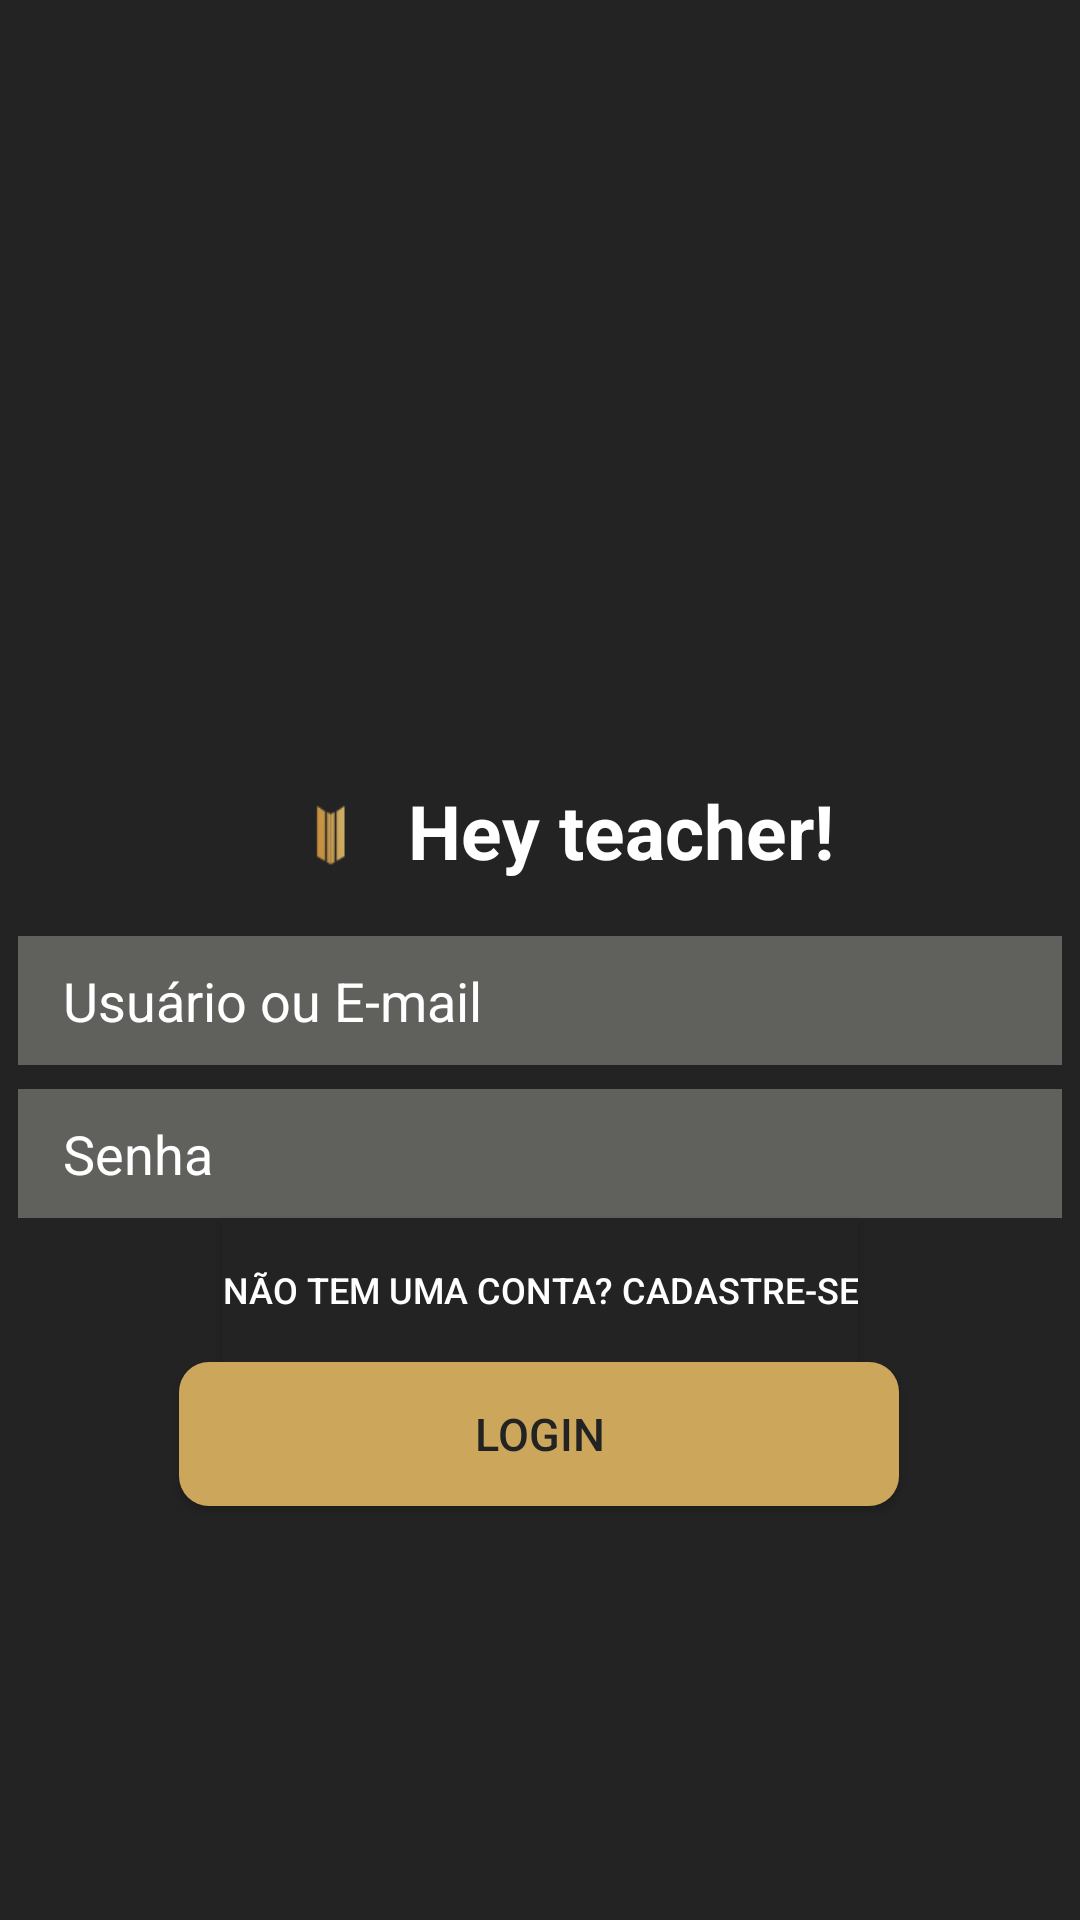

Write the Android layout XML for this screen, with the resource values it uses.
<!-- AndroidManifest.xml: application theme Theme.TraderMeTcc -->
<!-- res/layout/activity_login_professor.xml -->
<?xml version="1.0" encoding="utf-8"?>
<androidx.constraintlayout.widget.ConstraintLayout xmlns:android="http://schemas.android.com/apk/res/android"
    xmlns:app="http://schemas.android.com/apk/res-auto"
    xmlns:tools="http://schemas.android.com/tools"
    android:layout_width="match_parent"
    android:layout_height="match_parent"
    tools:context=".LoginProfessor"
    android:background="#232323">


    <androidx.appcompat.widget.AppCompatTextView
        android:id="@+id/textView_startNow"
        android:layout_width="wrap_content"
        android:layout_height="wrap_content"
        android:layout_marginStart="12dp"
        android:text="Hey teacher!"
        android:textColor="#FFFFFF"
        android:textSize="25sp"
        android:textStyle="bold"
        app:layout_constraintBottom_toBottomOf="@+id/imageView"
        app:layout_constraintStart_toEndOf="@+id/imageView"
        app:layout_constraintTop_toTopOf="@+id/imageView"
        app:layout_constraintVertical_bias="0.0" />

    <androidx.appcompat.widget.AppCompatImageView
        android:id="@+id/imageView"
        android:layout_width="28dp"
        android:layout_height="40dp"
        android:layout_marginTop="260dp"
        app:layout_constraintEnd_toEndOf="parent"
        app:layout_constraintHorizontal_bias="0.289"
        app:layout_constraintStart_toStartOf="parent"
        app:layout_constraintTop_toTopOf="parent"
        app:srcCompat="@drawable/logooogo" />

    <androidx.appcompat.widget.AppCompatButton
        android:id="@+id/btn_loginTeacherFeed"

        android:layout_width="240dp"
        android:layout_height="48dp"
        android:layout_marginTop="48dp"
        android:background="@drawable/botao_customizado"
        android:shadowColor="#A8A8A8"
        android:text="Login"
        android:textColor="#232323"
        android:textSize="15sp"
        app:layout_constraintEnd_toEndOf="parent"
        app:layout_constraintHorizontal_bias="0.497"
        app:layout_constraintStart_toStartOf="parent"
        app:layout_constraintTop_toBottomOf="@+id/editText" />

    <androidx.appcompat.widget.AppCompatEditText
        android:id="@+id/appCompatEditText"
        android:layout_width="348dp"
        android:layout_height="43dp"
        android:layout_marginTop="12dp"
        android:background="#60605d"
        android:hint="@string/usu_rio_ou_e_mail"
        android:paddingStart="15dp"
        android:textColor="#ffffff"
        android:textColorHint="#ffffff"
        app:layout_constraintEnd_toEndOf="parent"
        app:layout_constraintHorizontal_bias="0.492"
        app:layout_constraintStart_toStartOf="parent"
        app:layout_constraintTop_toBottomOf="@+id/imageView" />


    <androidx.appcompat.widget.AppCompatEditText
        android:id="@+id/editText"
        android:layout_width="348dp"
        android:layout_height="43dp"
        android:layout_marginTop="8dp"
        android:background="#60605d"
        android:hint="Senha"
        android:textColor="#ffffff"
        android:inputType="textPassword"
        android:paddingStart="15dp"
        android:textColorHint="#ffffff"
        app:layout_constraintEnd_toEndOf="parent"
        app:layout_constraintHorizontal_bias="0.492"
        app:layout_constraintStart_toStartOf="parent"
        app:layout_constraintTop_toBottomOf="@+id/appCompatEditText" />

    <androidx.appcompat.widget.AppCompatButton
        android:id="@+id/btn_loginCreateAccountTeacher02"
        android:layout_width="wrap_content"
        android:layout_height="wrap_content"
        android:background="#232323"
        android:shadowColor="#232323"
        android:text="Não tem uma conta? Cadastre-se"
        android:textColor="#ffffff"
        android:textSize="12sp"
        app:layout_constraintEnd_toEndOf="@+id/editText"
        app:layout_constraintStart_toStartOf="@+id/editText"
        app:layout_constraintTop_toBottomOf="@+id/editText" />
</androidx.constraintlayout.widget.ConstraintLayout>
<!-- resources referenced by this layout -->
<resources>
  <!-- drawable botao_customizado (drawable) -->
  <?xml version="1.0" encoding="utf-8"?>
  <shape xmlns:android="http://schemas.android.com/apk/res/android" android:shape="rectangle" >
      <corners
          android:radius="10dp"
          />
      <solid
          android:color="#cba65b"
          />
      <padding
          android:left="0dp"
          android:top="0dp"
          android:right="0dp"
          android:bottom="0dp"
          />
      <size
          android:width="270dp"
          android:height="60dp"
          />
  </shape>
  <!-- drawable logooogo: png bitmap (drawable, 5109 bytes) -->
  <string name="usu_rio_ou_e_mail">Usuário ou E-mail</string>
  <style name="Theme.TraderMeTcc" parent="Theme.MaterialComponents.DayNight.DarkActionBar">
          
          <item name="colorPrimary">@color/padrao</item>
          <item name="colorPrimaryVariant">@color/padrao</item>
          <item name="colorOnPrimary">@color/white</item>
          
          <item name="colorSecondary">@color/teal_200</item>
          <item name="colorSecondaryVariant">@color/teal_700</item>
          <item name="colorOnSecondary">@color/black</item>
          
          <item name="android:statusBarColor" tools:targetApi="l">?attr/colorPrimaryVariant</item>
          
      </style>
  <color name="padrao">#232323</color>
  <color name="white">#FFFFFFFF</color>
  <color name="teal_200">#FF03DAC5</color>
  <color name="teal_700">#FF018786</color>
  <color name="black">#FF000000</color>
</resources>
